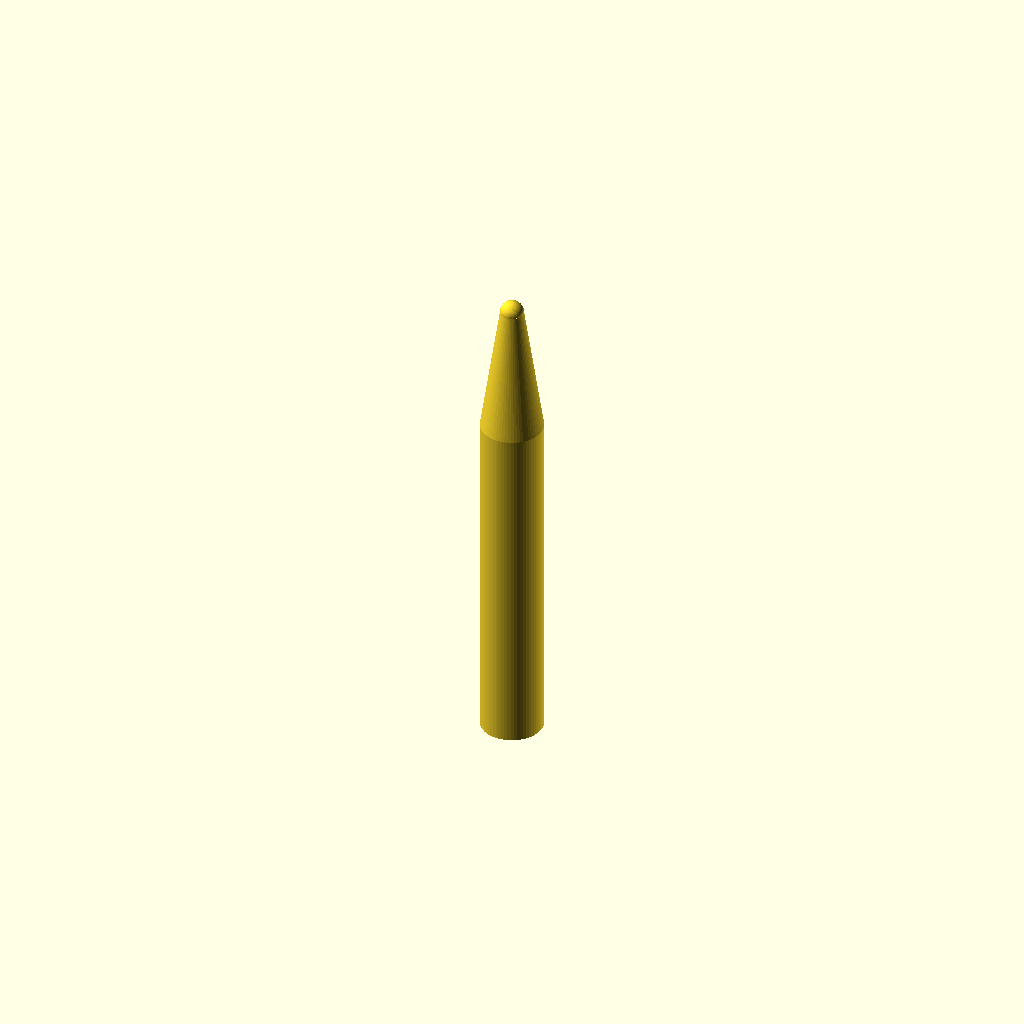
Cell 1: the model at its default parameters.
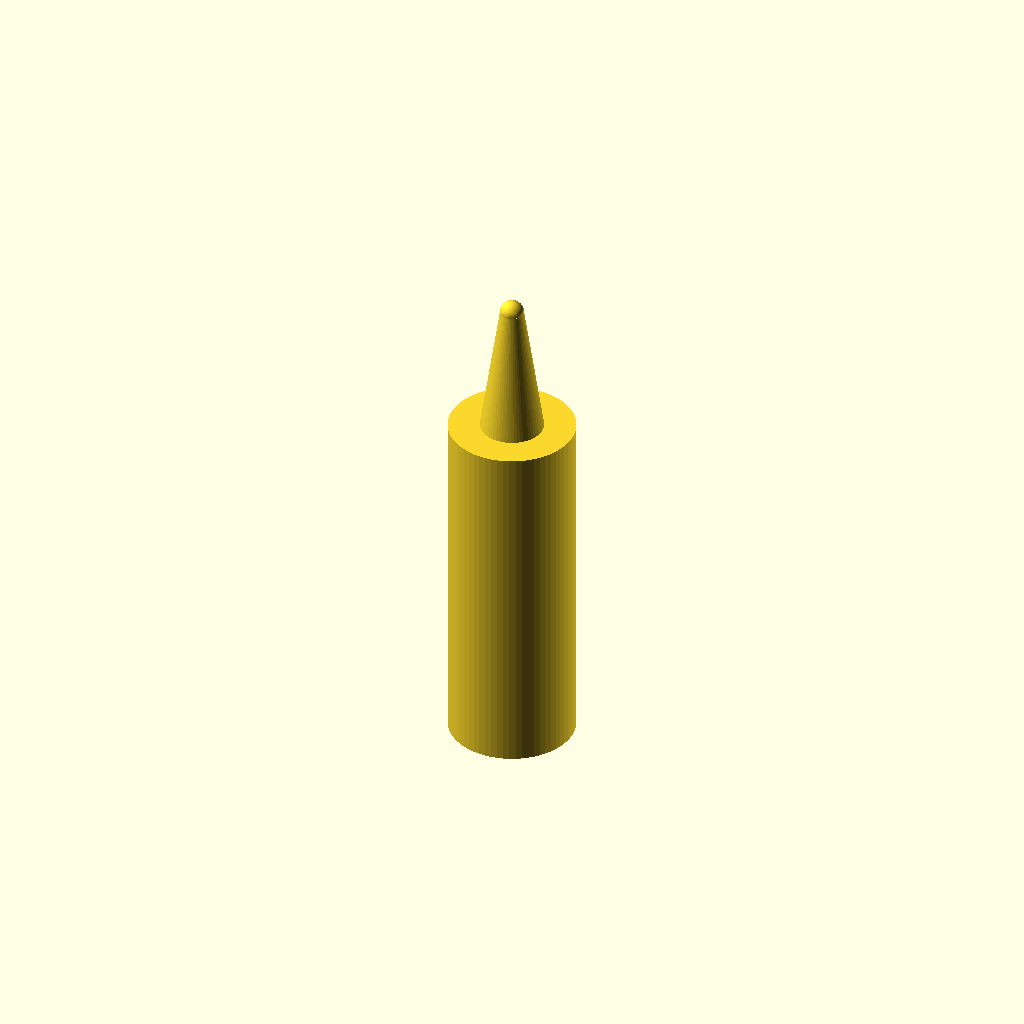
Cell 2 — handle_diameter set to 16, the other parameters unchanged.
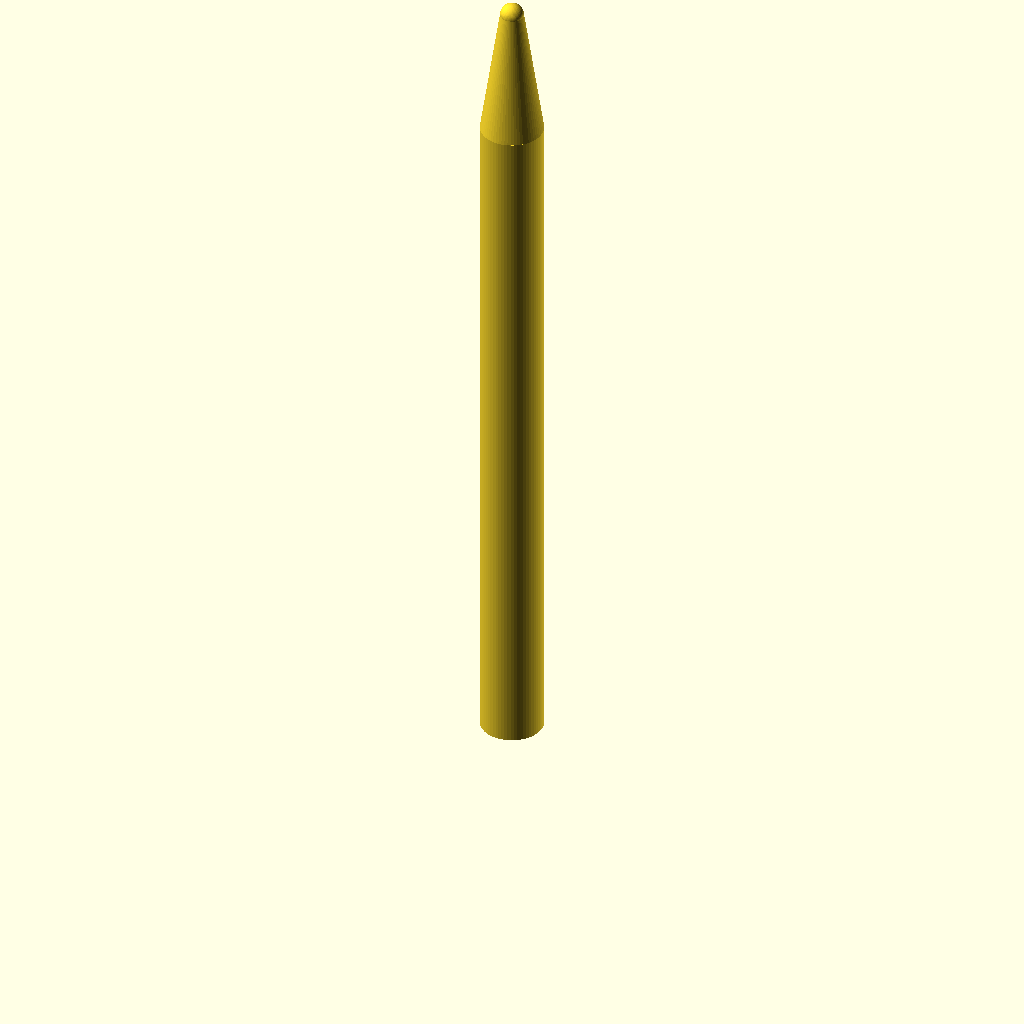
Cell 3: handle_height = 90 (everything else at default).
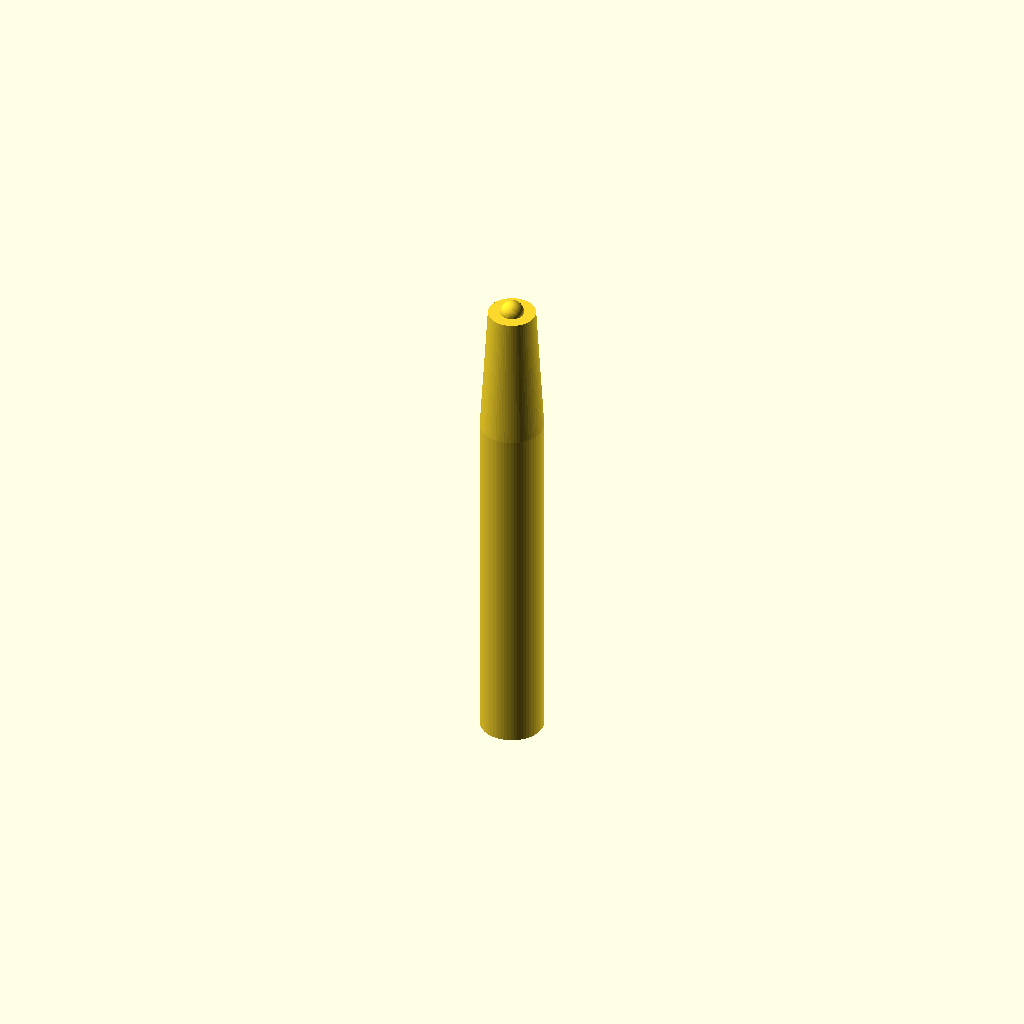
Cell 4: cone_top_diameter = 6 (everything else at default).
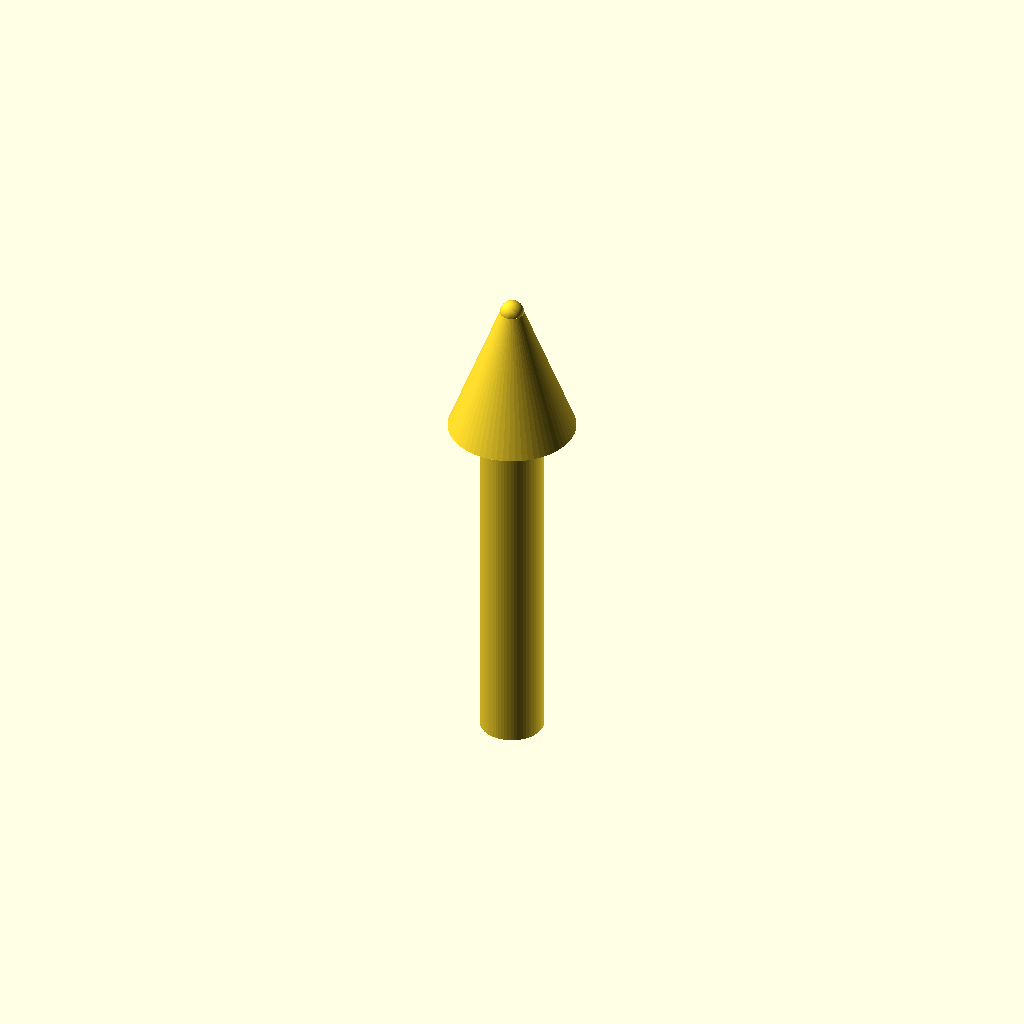
Cell 5: the same model with cone_bottom_diameter = 16.
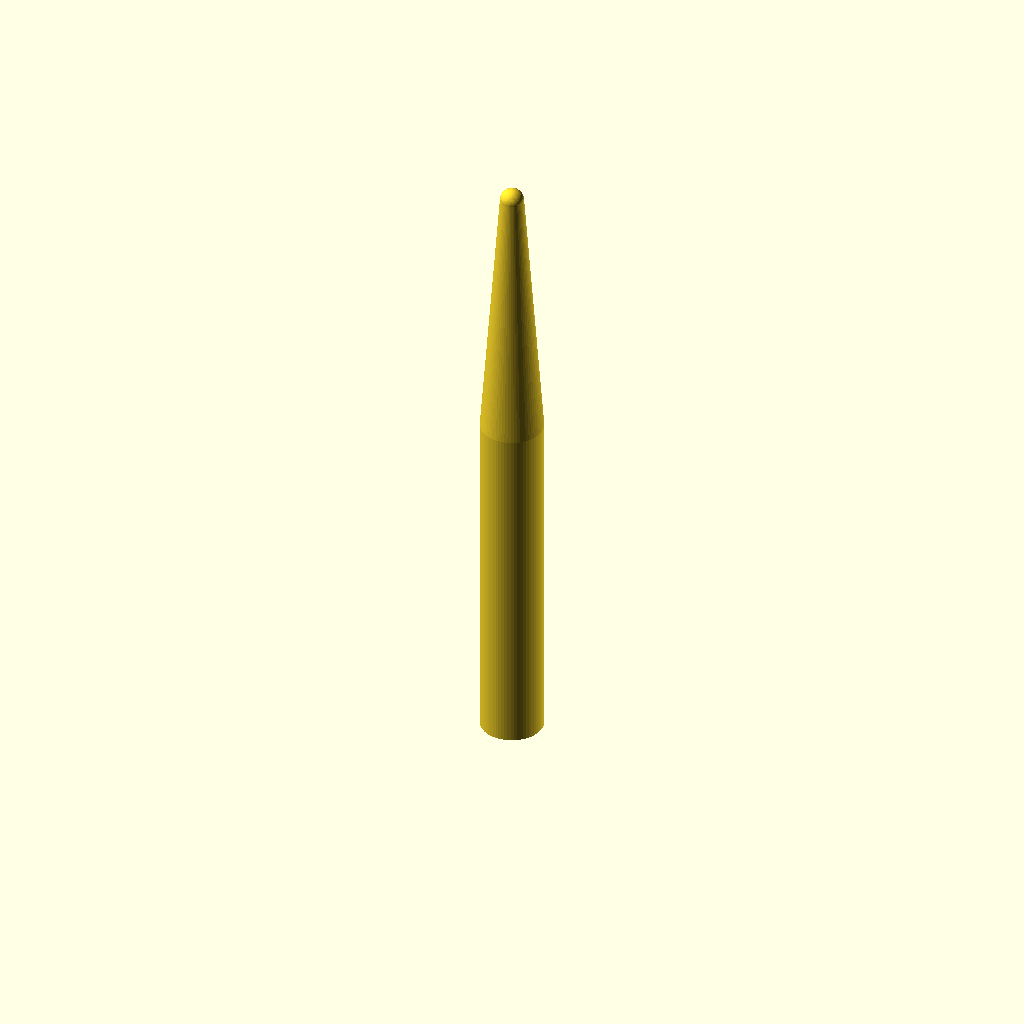
Cell 6: the same model with cone_height = 34.
All cells are drawn from one camera (rotation 55°, 0°, 25°, orthographic, colour scheme Cornfield), so only the parameter changes between them.
Source of the model, bench/results/main-tiiny/code/tiiny_Qwen_Qwen3-Coder-30B-A3B-Instruct/micropestle_1p5ml_s1_a2.scad:
// Define dimensions
handle_diameter = 8;
handle_height = 45;
cone_top_diameter = 3;
cone_bottom_diameter = 8;
cone_height = 17;
tip_diameter = 3;
groove_width = 2;
groove_depth = 1;
groove_z_positions = [10, 15, 20, 25];

// Create the pestle
union() {
    // Handle cylinder
    cylinder(h = handle_height, d = handle_diameter, center = false, $fn = 64);
    
    // Cone
    translate([0, 0, handle_height])
    cylinder(h = cone_height, d1 = cone_bottom_diameter, d2 = cone_top_diameter, center = false, $fn = 64);
    
    // Rounded tip
    translate([0, 0, handle_height + cone_height])
    sphere(d = tip_diameter, $fn = 64);
    
    // Grooves
    for (z_pos = groove_z_positions) {
        // Cut out the groove
        translate([0, 0, z_pos])
        cylinder(h = groove_depth, d = handle_diameter - groove_width, center = true, $fn = 64);
    }
}
Customizer parameters (derived from the source; name, type, default, range or options):
handle_diameter: number, default 8
handle_height: number, default 45
cone_top_diameter: number, default 3
cone_bottom_diameter: number, default 8
cone_height: number, default 17
tip_diameter: number, default 3
groove_width: number, default 2
groove_depth: number, default 1
groove_z_positions: vector, default [10, 15, 20, 25]
